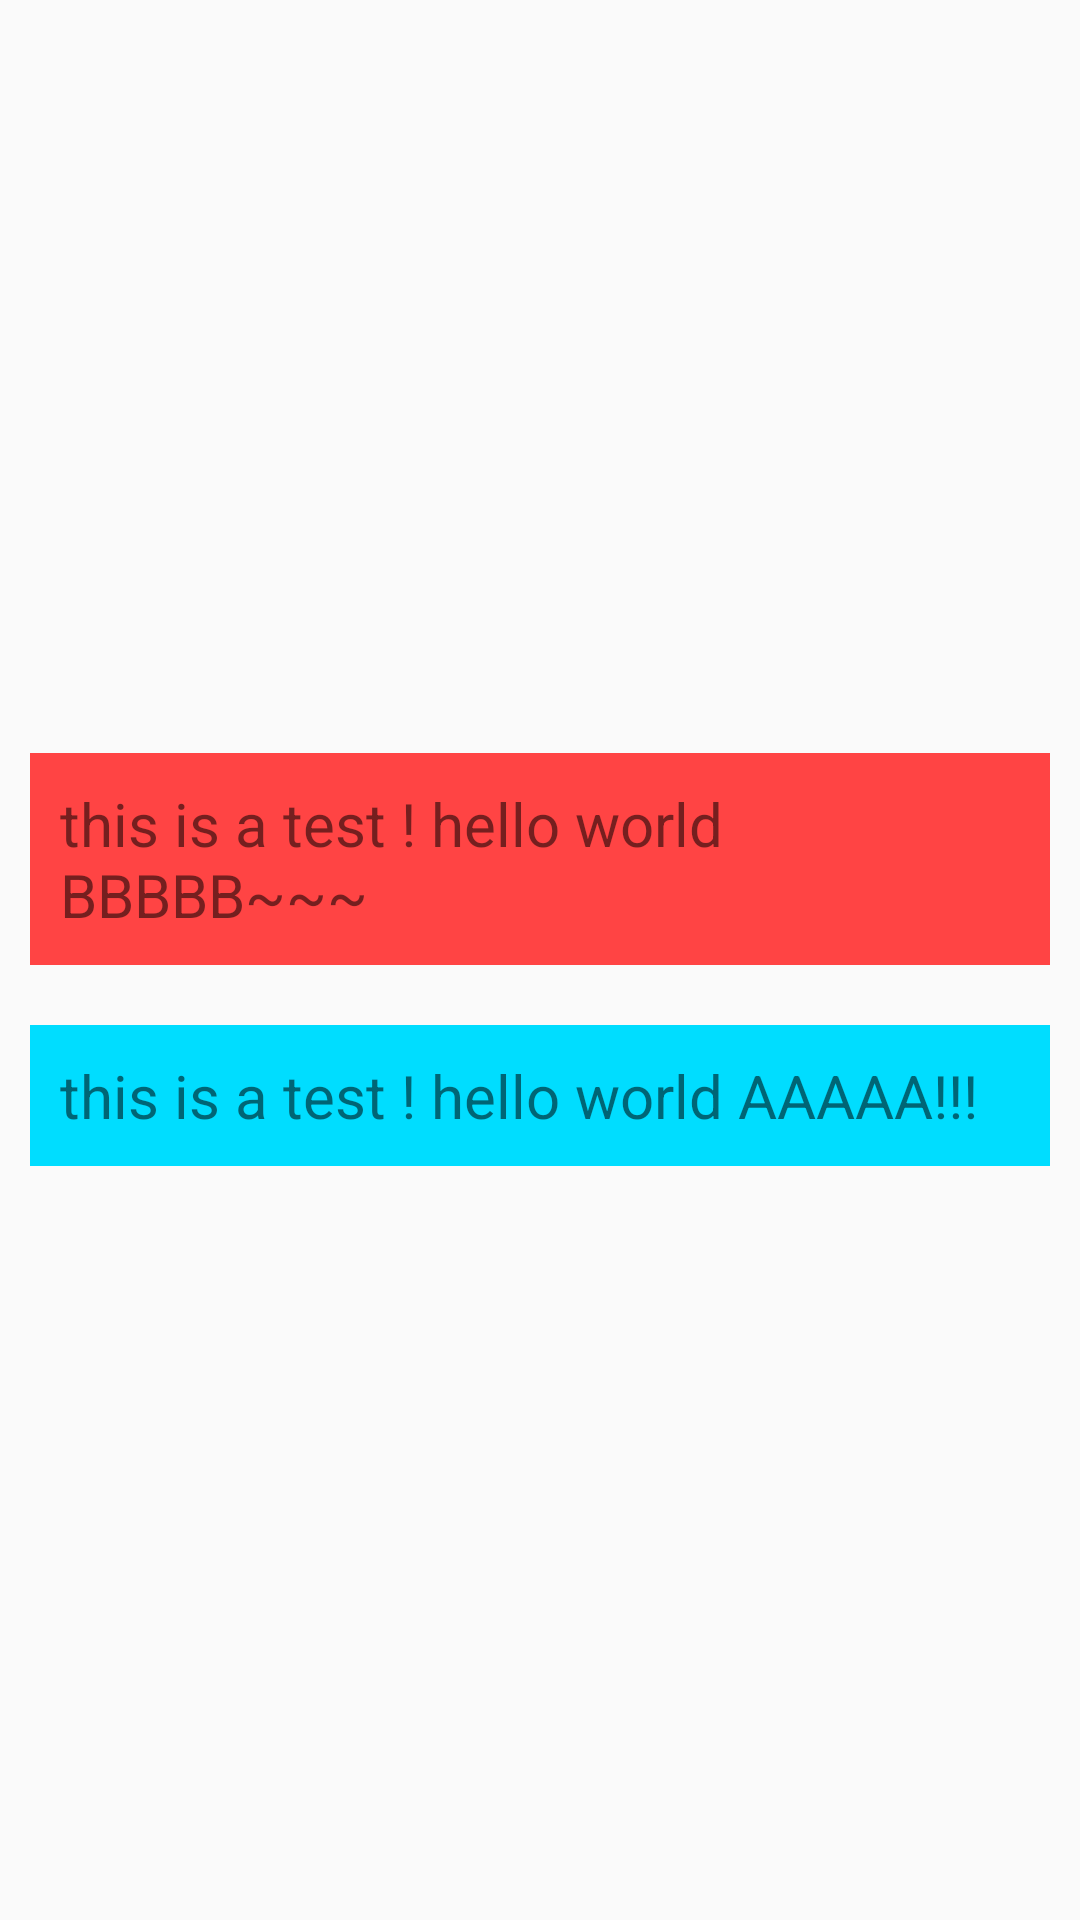

Here is an Android app screen rendered from its layout file. Give the layout XML and the strings, colors and styles it references.
<!-- AndroidManifest.xml: application theme AppTheme -->
<!-- res/layout/sceneb.xml -->
<?xml version="1.0" encoding="utf-8"?>
<LinearLayout xmlns:android="http://schemas.android.com/apk/res/android"
    android:layout_width="match_parent"
    android:layout_height="match_parent"
    android:gravity="center"
    android:orientation="vertical">

    <TextView
        android:id="@+id/scene_text_b"
        android:layout_width="match_parent"
        android:layout_height="wrap_content"
        android:layout_margin="10dp"
        android:background="@android:color/holo_red_light"
        android:padding="10dp"
        android:text="this is a test ! hello world BBBBB~~~"
        android:textSize="20sp" />

    <TextView
        android:id="@+id/scene_text_a"
        android:layout_width="match_parent"
        android:layout_height="wrap_content"
        android:layout_margin="10dp"
        android:background="@android:color/holo_blue_bright"
        android:padding="10dp"
        android:text="this is a test ! hello world AAAAA!!!"
        android:textSize="20sp" />

</LinearLayout>
<!-- resources referenced by this layout -->
<resources>
  <style name="AppTheme" parent="Theme.AppCompat.Light.DarkActionBar">
          
      </style>
</resources>
